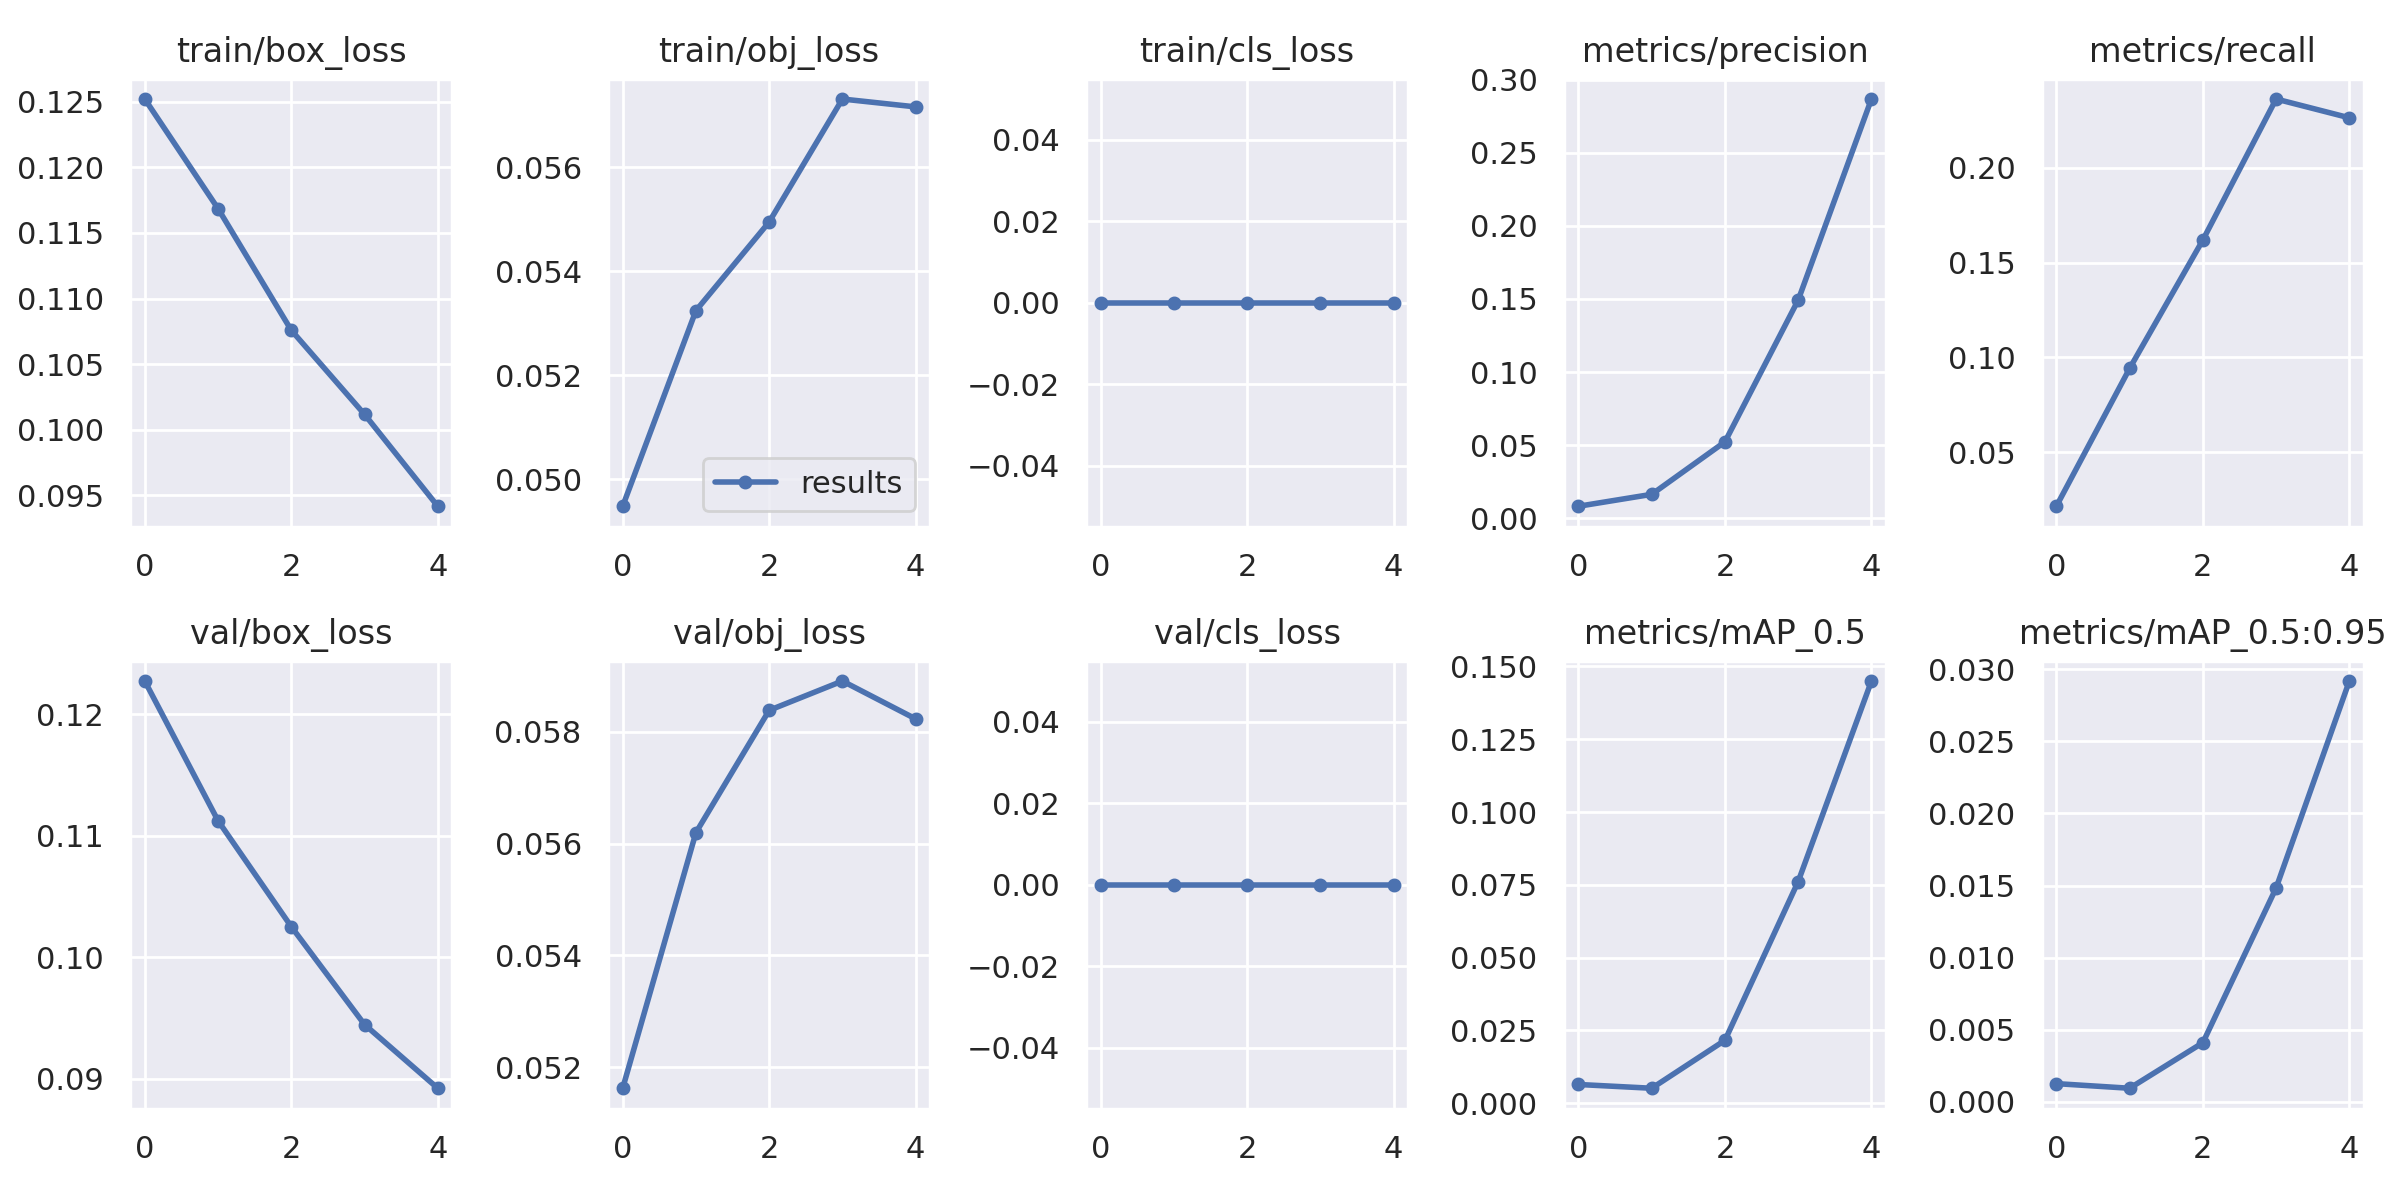

The file beside this chart, header and first rows:
epoch, train/box_loss, train/obj_loss, train/cls_loss, metrics/precision, metrics/recall, metrics/mAP_0.5, metrics/mAP_0.5:0.95, val/box_loss, val/obj_loss, val/cls_loss, x/lr0, x/lr1, x/lr2
0, 0.1252, 0.04949, 0, 0.008211, 0.02149, 0.006441, 0.001267, 0.1227, 0.05162, 0, 0.0005, 0.0005, 0.0955
1, 0.1169, 0.05325, 0, 0.01636, 0.09421, 0.005147, 0.0009464, 0.1112, 0.0562, 0, 0.0008822, 0.0008822, 0.08988
2, 0.1076, 0.05495, 0, 0.05227, 0.162, 0.02162, 0.004104, 0.1025, 0.05838, 0, 0.001027, 0.001027, 0.08403
3, 0.1012, 0.05731, 0, 0.1492, 0.2364, 0.07615, 0.01483, 0.09446, 0.05891, 0, 0.0009338, 0.0009338, 0.07793
4, 0.09417, 0.05716, 0, 0.2867, 0.2265, 0.145, 0.02917, 0.08922, 0.05823, 0, 0.0006032, 0.0006032, 0.0716
